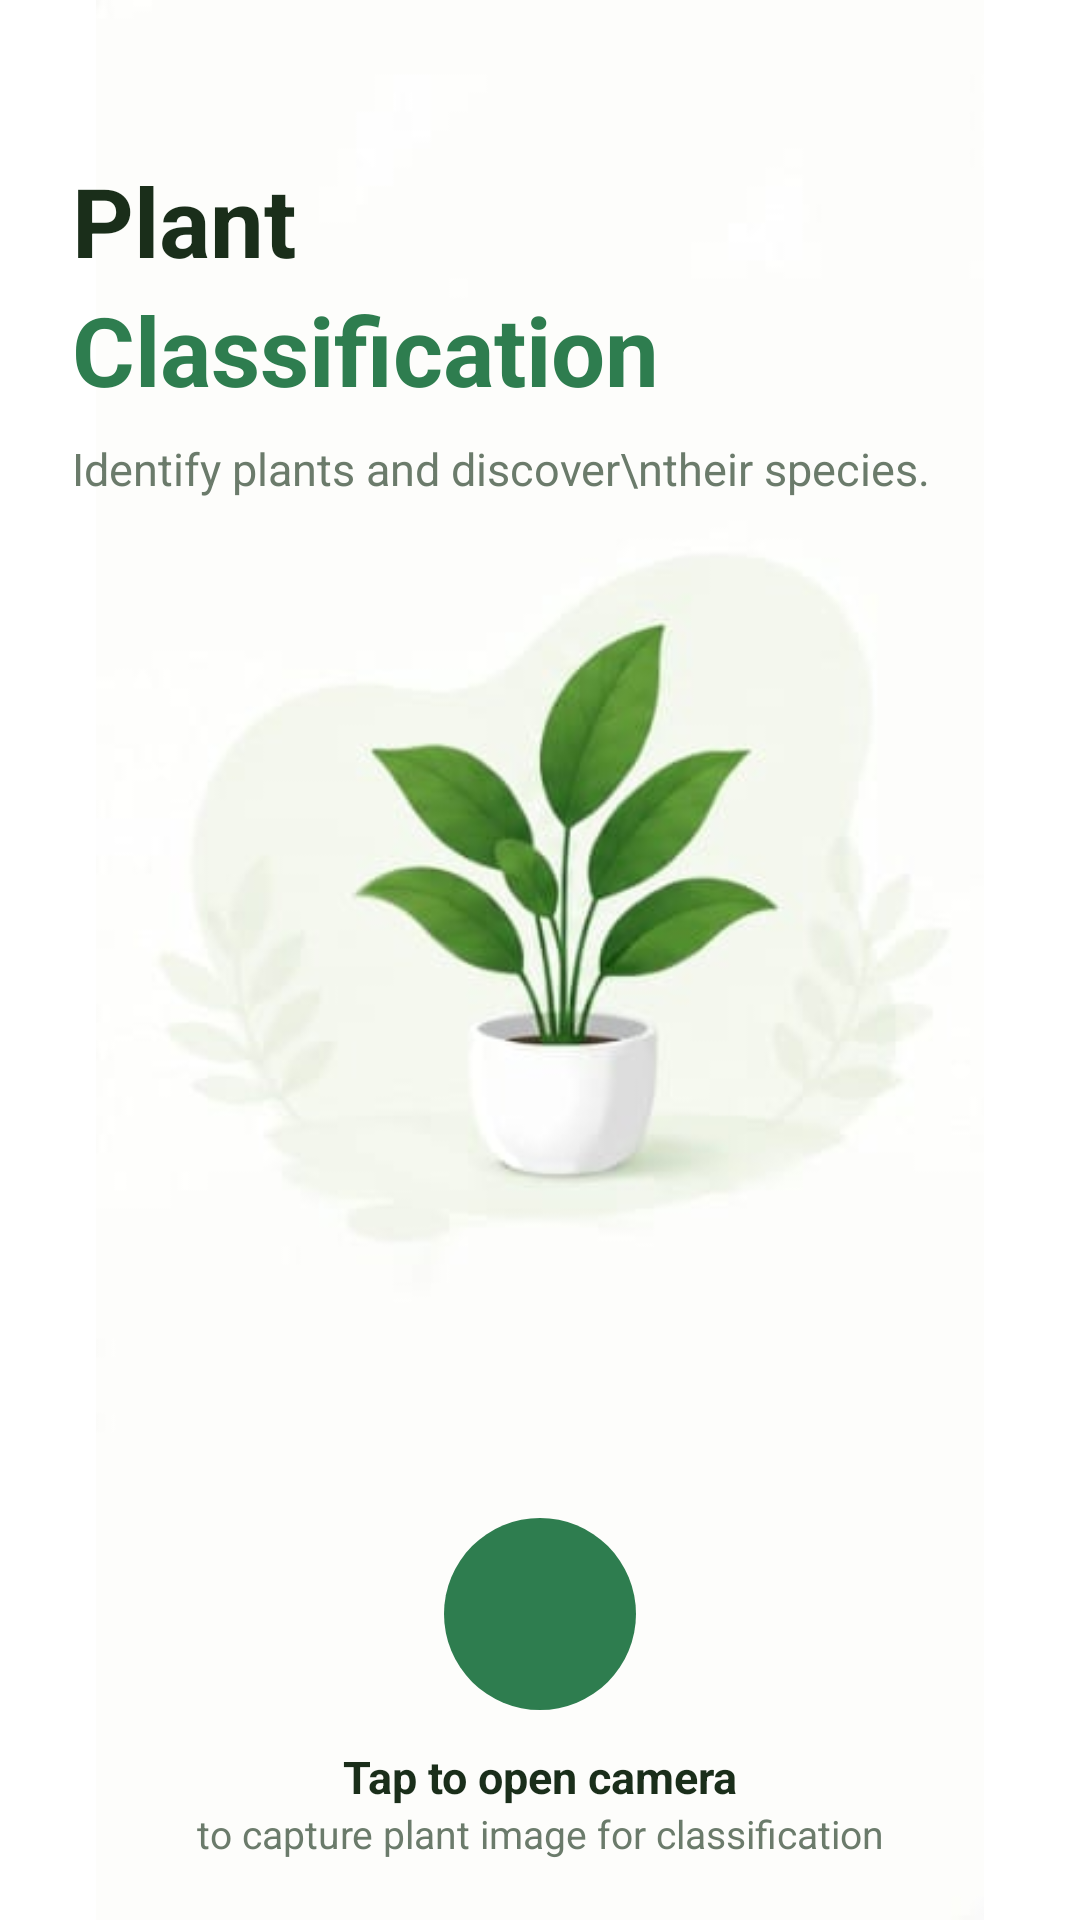

This screen was rendered from an Android layout file. Write that file and the resources it references.
<!-- AndroidManifest.xml: application theme Theme.Planta -->
<!-- res/layout/fragment_classification.xml -->
<?xml version="1.0" encoding="utf-8"?>
<FrameLayout xmlns:android="http://schemas.android.com/apk/res/android"
    xmlns:app="http://schemas.android.com/apk/res-auto"
    android:layout_width="match_parent"
    android:layout_height="match_parent"
    android:background="@color/light_bg">

    <ImageView
        android:layout_width="match_parent"
        android:layout_height="match_parent"
        android:src="@drawable/bg_classify"
        android:scaleType="fitCenter"/>

    <LinearLayout
        android:layout_width="match_parent"
        android:layout_height="match_parent"
        android:orientation="vertical"
        android:background="@android:color/transparent"
        android:paddingHorizontal="24dp"
        android:paddingTop="32dp">

        <TextView
            android:layout_width="wrap_content"
            android:layout_height="wrap_content"
            android:layout_marginTop="20dp"
            android:text="Plant"
            android:textColor="@color/light_text_primary"
            android:textSize="32sp"
            android:textStyle="bold"/>

        <TextView
            android:layout_width="wrap_content"
            android:layout_height="wrap_content"
            android:text="Classification"
            android:textColor="@color/light_green_accent"
            android:textSize="32sp"
            android:textStyle="bold"/>

        <TextView
            android:layout_width="wrap_content"
            android:layout_height="wrap_content"
            android:layout_marginTop="8dp"
            android:text="Identify plants and discover\ntheir species."
            android:textColor="@color/light_text_secondary"
            android:textSize="15sp"/>

        <View
            android:layout_width="match_parent"
            android:layout_height="0dp"
            android:layout_weight="1"/>

        <FrameLayout
            android:layout_width="match_parent"
            android:layout_height="wrap_content"
            android:layout_marginBottom="12dp"
            android:gravity="center">

            <com.google.android.material.floatingactionbutton.FloatingActionButton
                android:id="@+id/btnCamera"
                android:layout_width="64dp"
                android:layout_height="64dp"
                android:layout_gravity="center"
                android:src="@drawable/ic_camera"
                android:scaleType="center"
                app:tint="@android:color/white"
                app:backgroundTint="@color/light_green_accent"
                app:fabCustomSize="64dp"
                app:maxImageSize="28dp"
                app:elevation="0dp"
                app:shapeAppearanceOverlay="@style/CircleFab"/>
        </FrameLayout>

        <TextView
            android:layout_width="match_parent"
            android:layout_height="wrap_content"
            android:gravity="center"
            android:text="Tap to open camera"
            android:textColor="@color/light_text_primary"
            android:textSize="15sp"
            android:textStyle="bold"/>

        <TextView
            android:layout_width="match_parent"
            android:layout_height="wrap_content"
            android:layout_marginBottom="20dp"
            android:gravity="center"
            android:text="to capture plant image for classification"
            android:textColor="@color/light_text_secondary"
            android:textSize="13sp"/>

    </LinearLayout>

</FrameLayout>
<!-- resources referenced by this layout -->
<resources>
  <color name="light_bg">#FFFFFF</color>
  <color name="light_green_accent">#2E7D4F</color>
  <color name="light_text_primary">#1A2E1A</color>
  <color name="light_text_secondary">#6B7B6B</color>
  <!-- drawable bg_classify: jpeg bitmap (drawable, 9768 bytes) -->
  <style name="CircleFab" parent="">
          <item name="cornerSize">50%</item>
      </style>
  <style name="Theme.Planta" parent="Base.Theme.Planta" />
  <style name="Base.Theme.Planta" parent="Theme.Material3.DayNight.NoActionBar">
          
          
      </style>
</resources>
